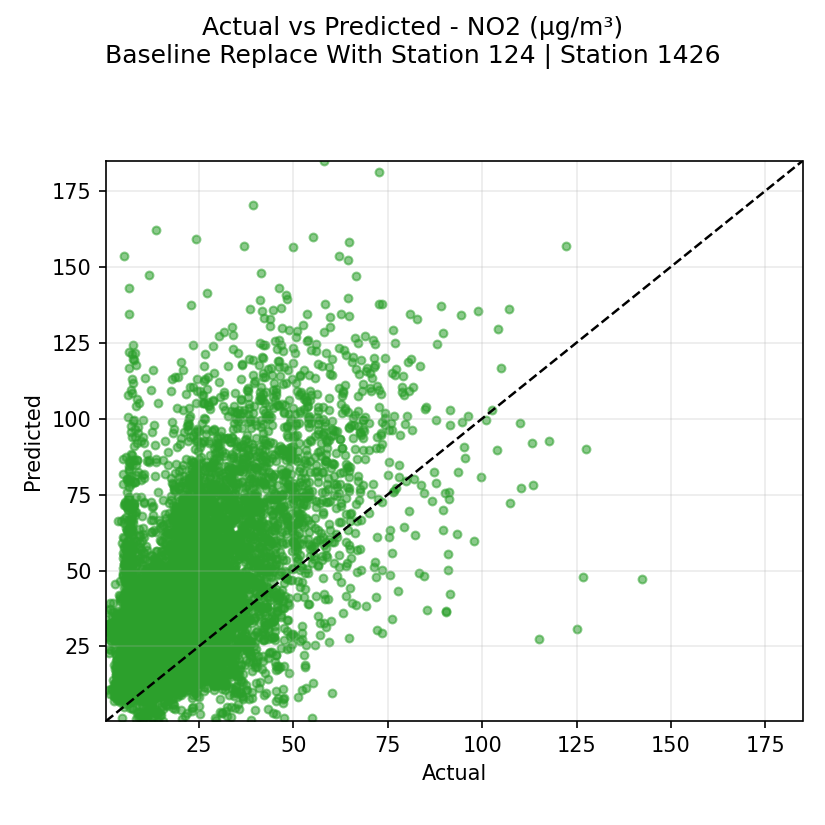

The table this chart was drawn from, first rows:
actual, prediction
23.03, 42.37
20.67, 38.3
18.9, 35.75
20.8, 44.98
21.75, 52.08
23.2, 52.8
22.52, 55.42
23.67, 46.38
23.72, 36.55
19.9, 39.88
19.42, 41.65
18.75, 39.35
19.75, 38.65
22.25, 40.35
21.22, 38.6
23.9, 39.2
24.65, 39.48
21.0, 52.42
18.73, 56.22
21.0, 54.18
21.68, 49.9
23.1, 48.62
26.15, 47.92
25.62, 43.38
24.22, 39.85
20.25, 46.12
19.2, 33.15
19.62, 25.2
18.4, 26.45
20.92, 30.95
20.82, 39.88
23.35, 38.42
23.6, 31.35
20.92, 36.05
20.8, 36.25
20.62, 35.15
19.95, 39.45
21.82, 46.88
24.65, 46.8
24.3, 53.62
26.8, 54.25
25.02, 62.75
22.58, 57.55
20.83, 47.68
20.52, 46.18
25.17, 45.08
24.02, 42.28
23.85, 42.25
24.9, 36.98
21.33, 31.3
16.8, 26.75
19.8, 23.0
21.88, 19.5
23.85, 20.27
23.72, 23.38
23.95, 32.2
23.63, 39.9
22.38, 46.22
19.55, 59.98
20.0, 77.7
... 7,669 more rows
